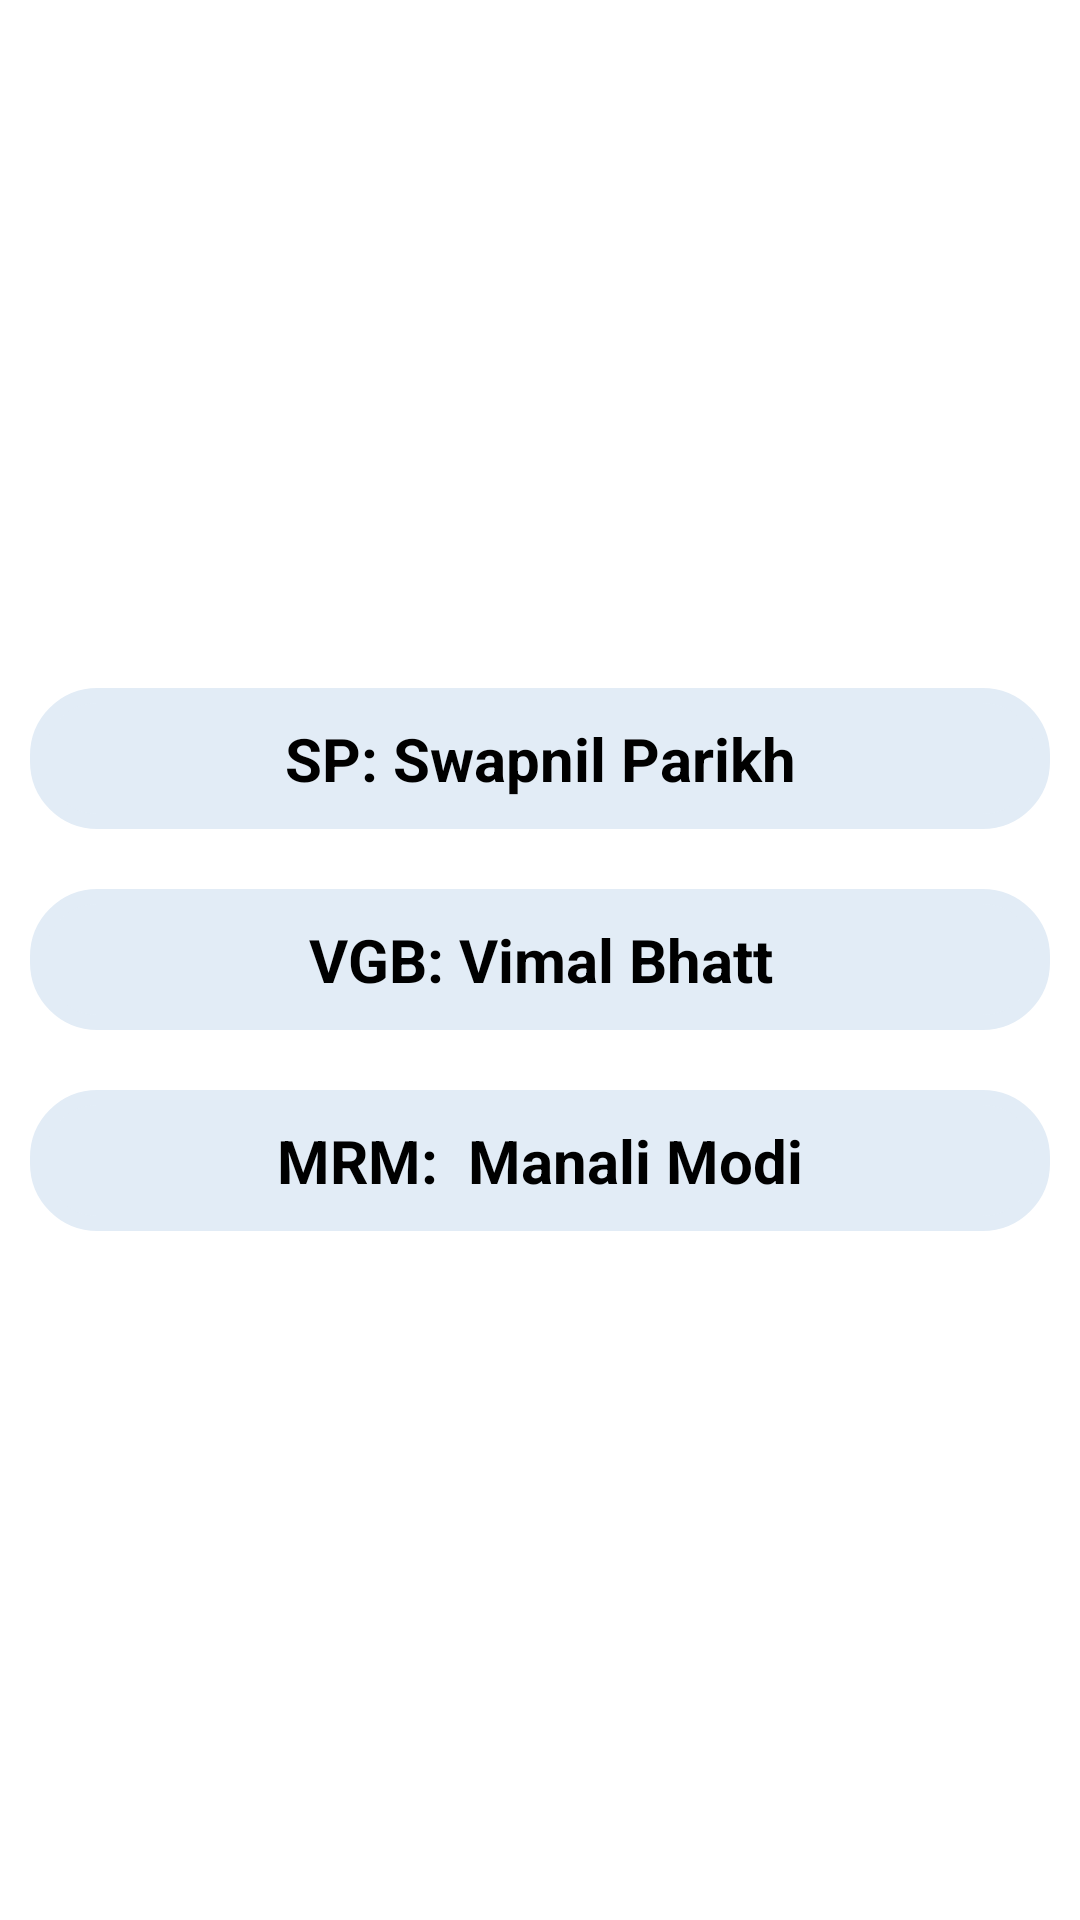

Here is an Android app screen rendered from its layout file. Give the layout XML and the strings, colors and styles it references.
<!-- AndroidManifest.xml: application theme Theme.PUSET -->
<!-- res/layout/activity_seven_cps.xml -->
<?xml version="1.0" encoding="utf-8"?>
<LinearLayout xmlns:android="http://schemas.android.com/apk/res/android"
    xmlns:app="http://schemas.android.com/apk/res-auto"
    xmlns:tools="http://schemas.android.com/tools"
    android:layout_width="match_parent"
    android:layout_height="match_parent"
    android:background="#ffffff"
    android:orientation="vertical"
    tools:context=".seven.SevenCPS">

    <ScrollView
        android:layout_width="match_parent"
        android:layout_height="match_parent">

        <LinearLayout
            android:layout_width="match_parent"
            android:layout_height="wrap_content"
            android:layout_gravity="center"
            android:orientation="vertical">

            <TextView
                android:id="@+id/CPS1"
                android:layout_width="match_parent"
                android:layout_height="wrap_content"
                android:layout_margin="10dp"
                android:background="@drawable/rounded_corner"
                android:backgroundTint="#E2ECF6"
                android:padding="10dp"
                android:text="SP: Swapnil Parikh"
                android:textAlignment="center"
                android:textColor="@color/black"
                android:textSize="20sp"
                android:textStyle="bold" />

            <TextView
                android:id="@+id/CPS2"
                android:layout_width="match_parent"
                android:layout_height="wrap_content"
                android:layout_margin="10dp"
                android:background="@drawable/rounded_corner"
                android:backgroundTint="#E2ECF6"
                android:padding="10dp"
                android:text="VGB: Vimal Bhatt"
                android:textAlignment="center"
                android:textColor="@color/black"
                android:textSize="20sp"
                android:textStyle="bold" />

            <TextView
                android:id="@+id/CPS3"
                android:layout_width="match_parent"
                android:layout_height="wrap_content"
                android:layout_margin="10dp"
                android:background="@drawable/rounded_corner"
                android:backgroundTint="#E2ECF6"
                android:padding="10dp"
                android:text="MRM:  Manali Modi"
                android:textAlignment="center"
                android:textColor="@color/black"
                android:textSize="20sp"
                android:textStyle="bold" />
        </LinearLayout>
    </ScrollView>
</LinearLayout>
<!-- resources referenced by this layout -->
<resources>
  <color name="black">#FF000000</color>
  <!-- drawable rounded_corner (drawable) -->
  <?xml version="1.0" encoding="utf-8"?>
      <shape xmlns:android="http://schemas.android.com/apk/res/android"
          android:shape="rectangle">
          <corners android:radius="20dp" />  // set radius of corner
          <stroke android:width="5dp" android:color="#42A5F5" /> // set color and width of border
          <solid android:color="#42A5F5" /> // inner bgcolor
      </shape>
  <style name="Theme.PUSET" parent="Theme.MaterialComponents.DayNight.DarkActionBar">
          
          <item name="colorPrimary">@color/purple_500</item>
          <item name="colorPrimaryVariant">@color/purple_700</item>
          <item name="colorOnPrimary">@color/white</item>
          
          <item name="colorSecondary">@color/teal_200</item>
          <item name="colorSecondaryVariant">@color/teal_700</item>
          <item name="colorOnSecondary">@color/black</item>
          
          <item name="android:statusBarColor" tools:targetApi="l">?attr/colorPrimaryVariant</item>
          
      </style>
  <color name="purple_500">#F201072C</color>
  <color name="purple_700">#F201072C</color>
  <color name="white">#FFFFFFFF</color>
  <color name="teal_200">#FF03DAC5</color>
  <color name="teal_700">#FF018786</color>
</resources>
